Run: headless pygame with SDL's dummy video driver; simulated clock (each Clock.tick advances the game by its frame time, no real sleeping); random seed 0; keys injected as events and as key.get_pressed() state; no mouse input.
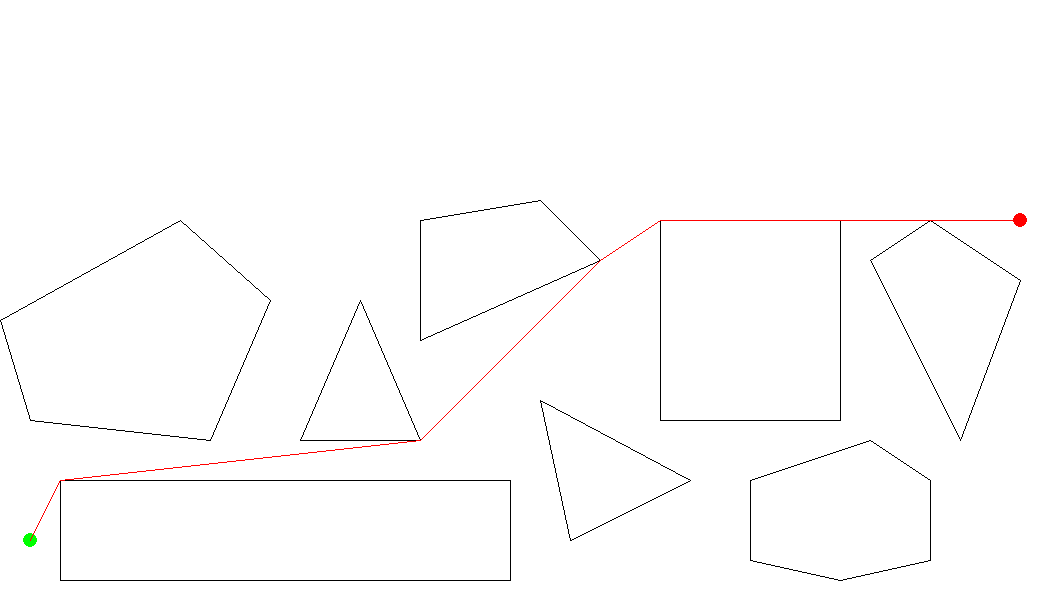
Frame 1 of 4 · flips 1–60 · no input
Frame 2 of 4 · flips 61–180 · tapped SPACE, RETURN · held RIGHT (→), D · screen unchanged from frame 1, image omitted
Frame 3 of 4 · flips 181–300 · held DOWN (↓), S · screen unchanged from frame 2, image omitted
Frame 4 of 4 · flips 301–420 · held LEFT (←), A, UP (↑), W · screen unchanged from frame 3, image omitted

The pygame program that drew these frames:

# rect = [(2,1), (2,6), (17,1), (17,6)]
# pentagon = [(1,9), (0,14), (6,19), (9,15), (7,8)]
# tri1 = [(12,15), (10,8), (14,8)]
# rhombus = [(14,19), (18,20), (14,13), (20,17)]
# tri2 = [(18,10), (19,3), (23,6)]
# rect2 = [(22,19), (28,19), (22,9), (28,9)]
# poly = [(29,17), (31,19), (34,16), (32,8)]
# hexagon = [(29,8), (31,6), (31,2), (28,1), (25,2), (25,6)]
# start = (1,3)
# goal = (34,19)

import pygame

pygame.init()


class Node:
    def __init__(self, x, y, name):
        self.x = x
        self.y = y
        self.name = name
        self.parent = None
        self.H = 0
        self.G = 0
        self.children = []

    def cost(self):
        if self.parent:
            return abs(self.x - self.parent.x) + abs(self.y - self.parent.y)
        else:
            return 0


# start
S = Node(1, 3, "S")

# goal
G = Node(34, 19, "G")

# rect = [(2,1), (2,6), (17,1), (17,6)]
A1 = Node(2, 1, "A1")
A2 = Node(2, 6, "A2")
A3 = Node(17, 6, "A3")
A4 = Node(17, 1, "A4")

# pentagon = [(1,9), (0,14), (6,19), (9,15), (7,8)]
B1 = Node(1, 9, "B1")
B2 = Node(0, 14, "B2")
B3 = Node(6, 19, "B3")
B4 = Node(9, 15, "B4")
B5 = Node(7, 8, "B5")

# tri1 = [(12,15), (10,8), (14,8)]
C1 = Node(12, 15, "C1")
C2 = Node(10, 8, "C2")
C3 = Node(14, 8, "C3")

# rhombus = [(14,19), (18,20), (14,13), (20,17)]
D1 = Node(14, 19, "D1")
D2 = Node(18, 20, "D2")
D3 = Node(20, 17, "D3")
D4 = Node(14, 13, "D4")

# tri2 = [(18,10), (19,3), (23,6)]
E1 = Node(18, 10, "E1")
E2 = Node(19, 3, "E2")
E3 = Node(23, 6, "E3")

# rect2 = [(22,19), (28,19), (22,9), (28,9)]
F1 = Node(22, 19, "F1")
F2 = Node(28, 19, "F2")
F3 = Node(28, 9, "F3")
F4 = Node(22, 9, "F4")

# poly = [(29,17), (31,19), (34,16), (32,8)]
G1 = Node(29, 17, "G1")
G2 = Node(31, 19, "G2")
G3 = Node(34, 16, "G3")
G4 = Node(32, 8, "G4")

# hexagon = [(29,8), (31,6), (31,2), (28,1), (25,2), (25,6)]
H1 = Node(29, 8, "H1")
H2 = Node(31, 6, "H2")
H3 = Node(31, 2, "H3")
H4 = Node(28, 1, "H4")
H5 = Node(25, 2, "H5")
H6 = Node(25, 6, "H6")

graph = {
    S.name: [A1.name, A2.name, B1.name, B2.name],
    A1.name: [S.name, A3.name, A2.name],
    A2.name: [S.name, A1.name, A3.name, B1.name, B5.name, C2.name, C3.name],
    A3.name: [A2.name, A4.name, C2.name, C3.name, D4.name, E1.name, E2.name],
    A4.name: [A1.name, A3.name, E1.name, E2.name, F3.name, H4.name, H5.name, H6.name],
    B1.name: [S.name, A2.name, B2.name, B5.name],
    B2.name: [S.name, B1.name, B3.name],
    B3.name: [B2.name, B4.name, C1.name, D1.name],
    B4.name: [B3.name, B5.name, C1.name, C2.name, D1.name],
    B5.name: [B1.name, B4.name, A2.name, C1.name, C2.name],
    C1.name: [B3.name, B4.name, B5.name, C2.name, C3.name, D1.name, D4.name],
    C2.name: [A2.name, A4.name, B4.name, B4.name, B5.name, C1.name, C3.name],
    C3.name: [A2.name, A4.name, C1.name, C2.name, D3.name, D4.name, E1.name],
    D1.name: [B3.name, B4.name, C1.name, D2.name, D4.name],
    D2.name: [D1.name, D3.name, F1.name],
    D3.name: [D2.name, D4.name, C3.name, E1.name, F1.name, F4.name],
    D4.name: [A4.name, C1.name, C3.name, E1.name, E2.name, F4.name, D3.name, D1.name],
    E1.name: [A4.name, C3.name, D4.name, D3.name, F4.name, E2.name, E3.name],
    E2.name: [A3.name, A4.name, D4.name, E1.name, E3.name, H4.name, H5.name, H6.name],
    E3.name: [E1.name, E2.name, F4.name, F3.name, H1.name, H5.name, H6.name],
    F1.name: [D2.name, D3.name, F2.name, F4.name],
    F2.name: [F1.name, F3.name, G1.name, G2.name],
    F3.name: [E3.name, F2.name, F4.name, G1.name, G4.name, H1.name, H6.name],
    F4.name: [D3.name, D4.name, E1.name, E3.name, F1.name, F3.name, H1.name, H6.name],
    G1.name: [F2.name, F3.name, G2.name, G4.name, H1.name, H2.name],
    G2.name: [F2.name, G1.name, G3.name, G.name],
    G3.name: [G2.name, G4.name, G.name],
    G4.name: [F3.name, G1.name, G3.name, H1.name, H2.name, H3.name],
    H1.name: [E3.name, F3.name, F4.name, G1.name, G4.name, H2.name, H6.name],
    H2.name: [F2.name, G1.name, G4.name, H1.name, H3.name],
    H3.name: [H2.name, H4.name],
    H4.name: [A3.name, E3.name, H3.name, H5.name],
    H5.name: [A3.name, E2.name, E3.name, H4.name, H6.name],
    H6.name: [A3.name, E2.name, E3.name, F4.name, F3.name, H1.name, H5.name]
}

S.children = [A1, A2, B1, B2]
A1.children = [S, A3, A2]
A2.children = [S, A1, A3, B1, B5, C2, C3]
A3.children = [A2, A4, C2, C3, D4, E1, E2]
A4.children = [A1, A3, E1, E2, F3, H4, H5, H6]
B1.children = [S, A2, B2, B5]
B2.children = [S, B1, B3]
B3.children = [B2, B4, C1, D1]
B4.children = [B3, B5, C1, C2, D1]
B5.children = [B1, B4, A2, C1, C2]
C1.children = [B3, B4, B5, C2, C3, D1, D4]
C2.children = [A2, A4, B4, B4, B5, C1, C3]
C3.children = [A2, A4, C1, C2, D3, D4, E1]
D1.children = [B3, B4, C1, D2, D4]
D2.children = [D1, D3, F1]
D3.children = [D2, D4, C3, E1, F1, F4]
D4.children = [A4, C1, C3, E1, E2, F4, D3, D1]
E1.children = [A4, C3, D4, D3, F4, E2, E3]
E2.children = [A3, A4, D4, E1, E3, H4, H5, H6]
E3.children = [E1, E2, F4, F3, H1, H5, H6]
F1.children = [D2, D3, F2, F4]
F2.children = [F1, F3, G1, G2]
F3.children = [E3, F2, F4, G1, G4, H1, H6]
F4.children = [D3, D4, E1, E3, F1, F3, H1, H6]
G1.children = [F2, F3, G2, G4, H1, H2]
G2.children = [F2, G1, G3, G]
G3.children = [G2, G4, G]
G4.children = [F3, G1, G3, H1, H2, H3]
H1.children = [E3, F3, F4, G1, G4, H2, H6]
H2.children = [F2, G1, G4, H1, H3]
H3.children = [H2, H4]
H4.children = [A3, E3, H3, H5]
H5.children = [A3, E2, E3, H4, H6]
H6.children = [A3, E2, E3, F4, F3, H1, H5]


def ED(current, goal):
    return abs(current.x - goal.x) + abs(current.y - goal.y)


def aStar(start, goal, grid):
    openList = set()
    closedList = set()
    current = start

    openList.add(current)
    while openList:
        current = min(openList, key=lambda o: o.G + o.H)

        if current == goal:
            path = []
            while current.parent:
                path.append(current)
                current = current.parent
            path.append(current)
            return path[::-1]

        openList.remove(current)

        closedList.add(current)

        for node in current.children:
            if node in closedList:
                continue
            if node in openList:
                new_g = current.G + current.cost()
                if node.G > new_g:
                    node.G = new_g
                    node.parent = current
            else:
                node.G = current.G + current.cost()
                node.H = ED(current, goal)
                node.parent = current
                openList.add(node)
    print("No path found to goal")


path = aStar(S, G, graph)

GRID_SIZE = 30
GRID_X = 35
GRID_Y = 20
screen = pygame.display.set_mode((GRID_X * GRID_SIZE, GRID_Y * GRID_SIZE))
pygame.display.set_caption('A* Algorithm')
WHITE = (255, 255, 255)
screen.fill(WHITE)
# START POINT
start = pygame.draw.circle(screen, (0, 255, 0), (S.x * GRID_SIZE, (GRID_SIZE * GRID_Y) - S.y * GRID_Y), 7)

# RECTANGLE1
pygame.draw.line(screen, 0, (A1.x * GRID_SIZE, (GRID_SIZE * GRID_Y) - A1.y * GRID_Y),
                 (A2.x * GRID_SIZE, (GRID_SIZE * GRID_Y) - A2.y * GRID_Y))
pygame.draw.line(screen, 0, (A2.x * GRID_SIZE, (GRID_SIZE * GRID_Y) - A2.y * GRID_Y),
                 (A3.x * GRID_SIZE, (GRID_SIZE * GRID_Y) - A3.y * GRID_Y))
pygame.draw.line(screen, 0, (A3.x * GRID_SIZE, (GRID_SIZE * GRID_Y) - A3.y * GRID_Y),
                 (A4.x * GRID_SIZE, (GRID_SIZE * GRID_Y) - A4.y * GRID_Y))
pygame.draw.line(screen, 0, (A4.x * GRID_SIZE, (GRID_SIZE * GRID_Y) - A4.y * GRID_Y),
                 (A1.x * GRID_SIZE, (GRID_SIZE * GRID_Y) - A1.y * GRID_Y))

# PENTAGON
pygame.draw.line(screen, 0, (B1.x * GRID_SIZE, (GRID_SIZE * GRID_Y) - B1.y * GRID_Y),
                 (B2.x * GRID_SIZE, (GRID_SIZE * GRID_Y) - B2.y * GRID_Y))
pygame.draw.line(screen, 0, (B2.x * GRID_SIZE, (GRID_SIZE * GRID_Y) - B2.y * GRID_Y),
                 (B3.x * GRID_SIZE, (GRID_SIZE * GRID_Y) - B3.y * GRID_Y))
pygame.draw.line(screen, 0, (B3.x * GRID_SIZE, (GRID_SIZE * GRID_Y) - B3.y * GRID_Y),
                 (B4.x * GRID_SIZE, (GRID_SIZE * GRID_Y) - B4.y * GRID_Y))
pygame.draw.line(screen, 0, (B4.x * GRID_SIZE, (GRID_SIZE * GRID_Y) - B4.y * GRID_Y),
                 (B5.x * GRID_SIZE, (GRID_SIZE * GRID_Y) - B5.y * GRID_Y))
pygame.draw.line(screen, 0, (B5.x * GRID_SIZE, (GRID_SIZE * GRID_Y) - B5.y * GRID_Y),
                 (B1.x * GRID_SIZE, (GRID_SIZE * GRID_Y) - B1.y * GRID_Y))

# TRI1
pygame.draw.line(screen, 0, (C1.x * GRID_SIZE, (GRID_SIZE * GRID_Y) - C1.y * GRID_Y),
                 (C2.x * GRID_SIZE, (GRID_SIZE * GRID_Y) - C2.y * GRID_Y))
pygame.draw.line(screen, 0, (C2.x * GRID_SIZE, (GRID_SIZE * GRID_Y) - C2.y * GRID_Y),
                 (C3.x * GRID_SIZE, (GRID_SIZE * GRID_Y) - C3.y * GRID_Y))
pygame.draw.line(screen, 0, (C3.x * GRID_SIZE, (GRID_SIZE * GRID_Y) - C3.y * GRID_Y),
                 (C1.x * GRID_SIZE, (GRID_SIZE * GRID_Y) - C1.y * GRID_Y))

# RHOMBUS
pygame.draw.line(screen, 0, (D1.x * GRID_SIZE, (GRID_SIZE * GRID_Y) - D1.y * GRID_Y),
                 (D2.x * GRID_SIZE, (GRID_SIZE * GRID_Y) - D2.y * GRID_Y))
pygame.draw.line(screen, 0, (D2.x * GRID_SIZE, (GRID_SIZE * GRID_Y) - D2.y * GRID_Y),
                 (D3.x * GRID_SIZE, (GRID_SIZE * GRID_Y) - D3.y * GRID_Y))
pygame.draw.line(screen, 0, (D3.x * GRID_SIZE, (GRID_SIZE * GRID_Y) - D3.y * GRID_Y),
                 (D4.x * GRID_SIZE, (GRID_SIZE * GRID_Y) - D4.y * GRID_Y))
pygame.draw.line(screen, 0, (D4.x * GRID_SIZE, (GRID_SIZE * GRID_Y) - D4.y * GRID_Y),
                 (D1.x * GRID_SIZE, (GRID_SIZE * GRID_Y) - D1.y * GRID_Y))

# TRI1
pygame.draw.line(screen, 0, (E1.x * GRID_SIZE, (GRID_SIZE * GRID_Y) - E1.y * GRID_Y),
                 (E2.x * GRID_SIZE, (GRID_SIZE * GRID_Y) - E2.y * GRID_Y))
pygame.draw.line(screen, 0, (E2.x * GRID_SIZE, (GRID_SIZE * GRID_Y) - E2.y * GRID_Y),
                 (E3.x * GRID_SIZE, (GRID_SIZE * GRID_Y) - E3.y * GRID_Y))
pygame.draw.line(screen, 0, (E3.x * GRID_SIZE, (GRID_SIZE * GRID_Y) - E3.y * GRID_Y),
                 (E1.x * GRID_SIZE, (GRID_SIZE * GRID_Y) - E1.y * GRID_Y))

# RECTANGLE2
pygame.draw.line(screen, 0, (F1.x * GRID_SIZE, (GRID_SIZE * GRID_Y) - F1.y * GRID_Y),
                 (F2.x * GRID_SIZE, (GRID_SIZE * GRID_Y) - F2.y * GRID_Y))
pygame.draw.line(screen, 0, (F2.x * GRID_SIZE, (GRID_SIZE * GRID_Y) - F2.y * GRID_Y),
                 (F3.x * GRID_SIZE, (GRID_SIZE * GRID_Y) - F3.y * GRID_Y))
pygame.draw.line(screen, 0, (F3.x * GRID_SIZE, (GRID_SIZE * GRID_Y) - F3.y * GRID_Y),
                 (F4.x * GRID_SIZE, (GRID_SIZE * GRID_Y) - F4.y * GRID_Y))
pygame.draw.line(screen, 0, (F4.x * GRID_SIZE, (GRID_SIZE * GRID_Y) - F4.y * GRID_Y),
                 (F1.x * GRID_SIZE, (GRID_SIZE * GRID_Y) - F1.y * GRID_Y))

# POLYGON
pygame.draw.line(screen, 0, (G1.x * GRID_SIZE, (GRID_SIZE * GRID_Y) - G1.y * GRID_Y),
                 (G2.x * GRID_SIZE, (GRID_SIZE * GRID_Y) - G2.y * GRID_Y))
pygame.draw.line(screen, 0, (G2.x * GRID_SIZE, (GRID_SIZE * GRID_Y) - G2.y * GRID_Y),
                 (G3.x * GRID_SIZE, (GRID_SIZE * GRID_Y) - G3.y * GRID_Y))
pygame.draw.line(screen, 0, (G3.x * GRID_SIZE, (GRID_SIZE * GRID_Y) - G3.y * GRID_Y),
                 (G4.x * GRID_SIZE, (GRID_SIZE * GRID_Y) - G4.y * GRID_Y))
pygame.draw.line(screen, 0, (G4.x * GRID_SIZE, (GRID_SIZE * GRID_Y) - G4.y * GRID_Y),
                 (G1.x * GRID_SIZE, (GRID_SIZE * GRID_Y) - G1.y * GRID_Y))

# HEXAGON
pygame.draw.line(screen, 0, (H1.x * GRID_SIZE, (GRID_SIZE * GRID_Y) - H1.y * GRID_Y),
                 (H2.x * GRID_SIZE, (GRID_SIZE * GRID_Y) - H2.y * GRID_Y))
pygame.draw.line(screen, 0, (H2.x * GRID_SIZE, (GRID_SIZE * GRID_Y) - H2.y * GRID_Y),
                 (H3.x * GRID_SIZE, (GRID_SIZE * GRID_Y) - H3.y * GRID_Y))
pygame.draw.line(screen, 0, (H3.x * GRID_SIZE, (GRID_SIZE * GRID_Y) - H3.y * GRID_Y),
                 (H4.x * GRID_SIZE, (GRID_SIZE * GRID_Y) - H4.y * GRID_Y))
pygame.draw.line(screen, 0, (H4.x * GRID_SIZE, (GRID_SIZE * GRID_Y) - H4.y * GRID_Y),
                 (H5.x * GRID_SIZE, (GRID_SIZE * GRID_Y) - H5.y * GRID_Y))
pygame.draw.line(screen, 0, (H5.x * GRID_SIZE, (GRID_SIZE * GRID_Y) - H5.y * GRID_Y),
                 (H6.x * GRID_SIZE, (GRID_SIZE * GRID_Y) - H6.y * GRID_Y))
pygame.draw.line(screen, 0, (H6.x * GRID_SIZE, (GRID_SIZE * GRID_Y) - H6.y * GRID_Y),
                 (H1.x * GRID_SIZE, (GRID_SIZE * GRID_Y) - H1.y * GRID_Y))

# GOAL POINT
goal = pygame.draw.circle(screen, (255, 0, 0), (G.x * GRID_SIZE, (GRID_SIZE * GRID_Y) - G.y * GRID_Y), 7)

t = len(path)
for p in path:
    if not p == S:
        pygame.draw.line(screen, (255, 0, 0), (p.parent.x * GRID_SIZE, (GRID_SIZE * GRID_Y) - p.parent.y * GRID_Y),
                         (p.x * GRID_SIZE, (GRID_SIZE * GRID_Y) - p.y * GRID_Y))


pygame.display.update()

while True:
    for event in pygame.event.get():
        if event.type == pygame.QUIT:
            pygame.quit()
            quit()
    pygame.display.update()
